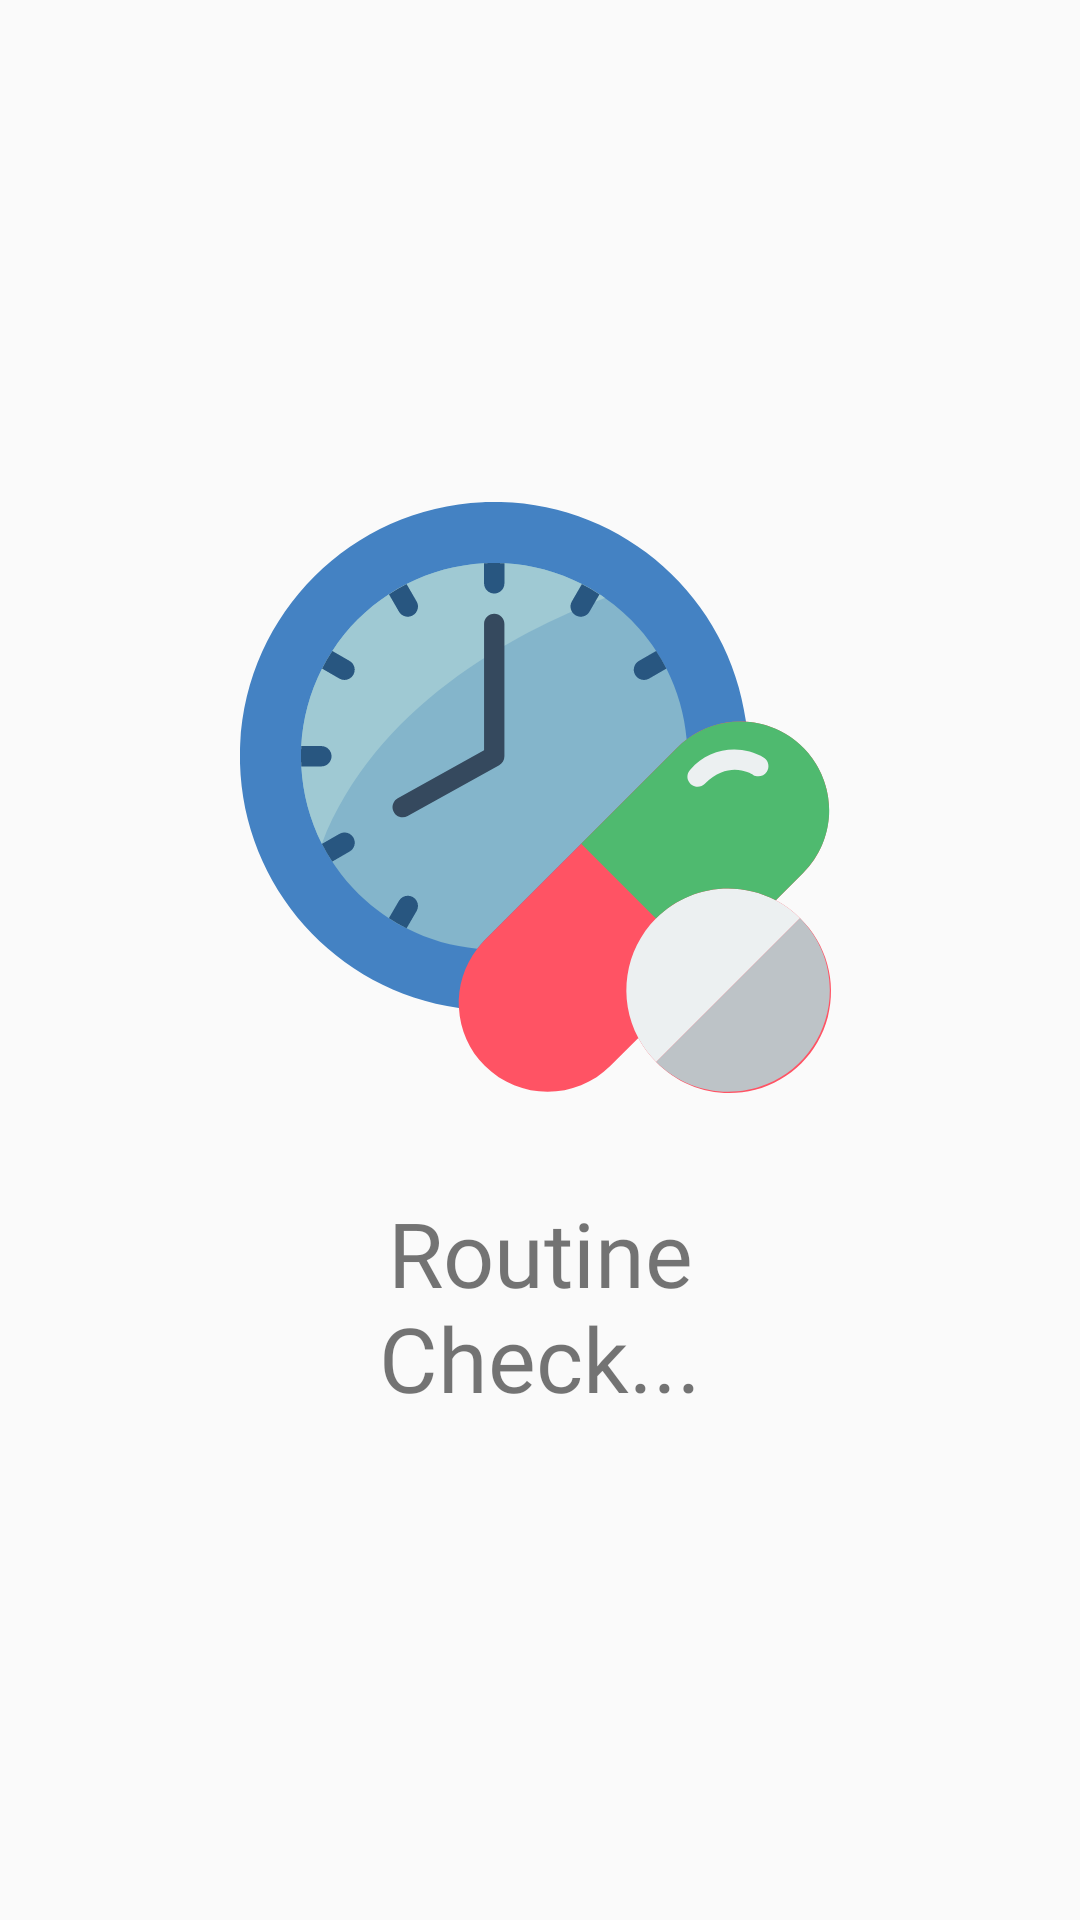

Reconstruct the res/layout file that produces this screen, plus the resources it refers to.
<!-- AndroidManifest.xml: application theme AppTheme -->
<!-- res/layout/splash_layout.xml -->
<?xml version="1.0" encoding="utf-8"?>
<RelativeLayout xmlns:android="http://schemas.android.com/apk/res/android"
    xmlns:app="http://schemas.android.com/apk/res-auto"
    xmlns:tools="http://schemas.android.com/tools"
    android:layout_width="match_parent"
    android:layout_height="match_parent"
    tools:context=".SplashActivity">


    <LinearLayout
        android:layout_centerInParent="true"
        android:orientation="vertical"
        android:layout_width="wrap_content"
        android:layout_height="wrap_content">

        <ImageView
            android:layout_width="200dp"
            android:layout_height="200dp"
            android:src="@drawable/ic_pills"/>

        <TextView
            android:layout_width="match_parent"
            android:layout_height="wrap_content"
            android:textAlignment="center"
            android:layout_gravity="center_horizontal"
            android:layout_marginTop="30dp"
            android:fontFamily="@font/aladin"
            android:text="@string/routine_check"
            android:textSize="30sp" />


    </LinearLayout>






</RelativeLayout>
<!-- resources referenced by this layout -->
<resources>
  <!-- drawable ic_pills: vector/xml drawable (drawable, 6558 chars, omitted) -->
  <string name="routine_check">Routine Check...</string>
  <style name="AppTheme" parent="Theme.AppCompat.Light.DarkActionBar">
          
          <item name="colorPrimary">@color/colorPrimary</item>
          <item name="colorPrimaryDark">@color/colorPrimaryDark</item>
          <item name="colorAccent">@color/colorAccent</item>
      </style>
  <color name="colorPrimary">@color/primaryColor</color>
  <color name="colorPrimaryDark">@color/primaryDarkColor</color>
  <color name="colorAccent">@color/secondaryDarkColor</color>
  <color name="primaryColor">#97CCFA</color>
  <color name="primaryDarkColor">#8aacc8</color>
  <color name="secondaryDarkColor">#FFB300</color>
</resources>
